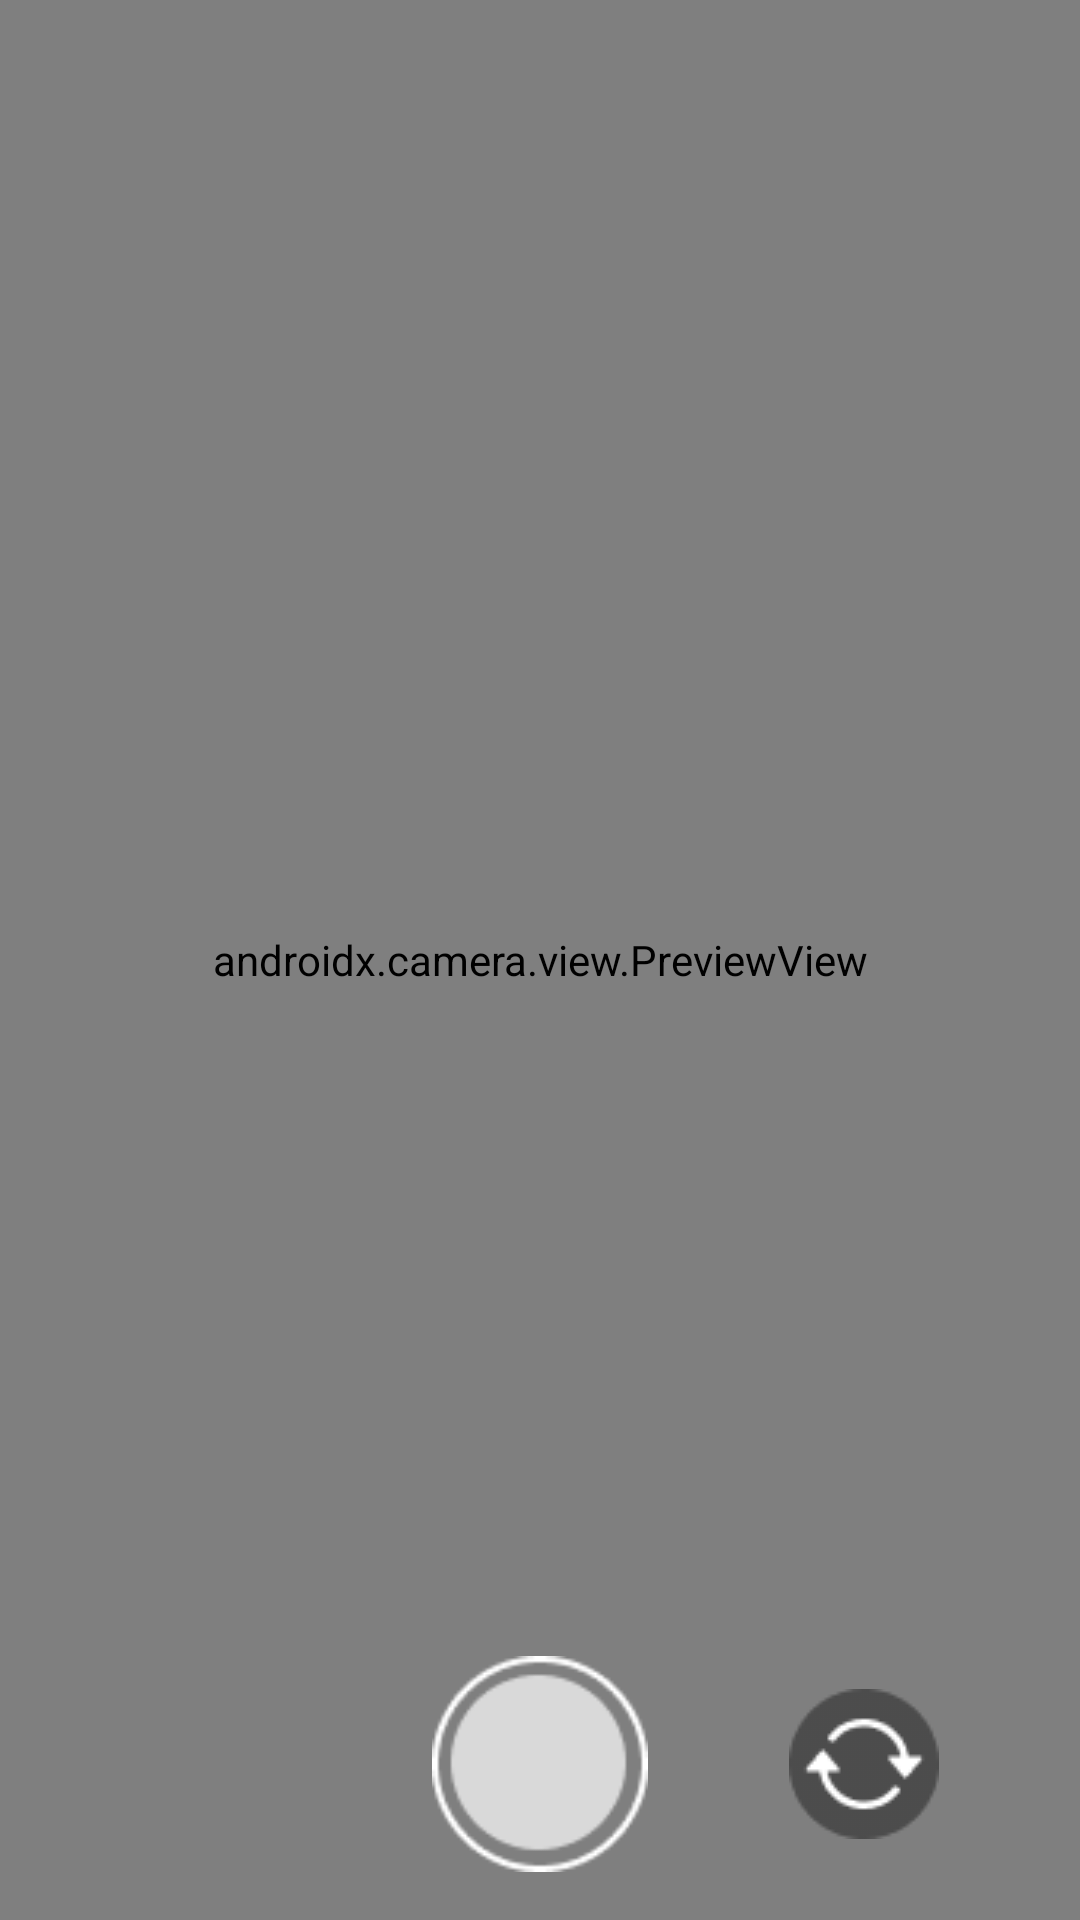

Layout XML and referenced resources for this Android screen:
<!-- AndroidManifest.xml: application theme Theme.EcoScan -->
<!-- res/layout/fragment_camera.xml -->
<?xml version="1.0" encoding="utf-8"?>
<androidx.constraintlayout.widget.ConstraintLayout xmlns:android="http://schemas.android.com/apk/res/android"
    xmlns:app="http://schemas.android.com/apk/res-auto"
    xmlns:tools="http://schemas.android.com/tools"
    android:layout_width="match_parent"
    android:layout_height="match_parent"
    tools:context=".presentation.screen.CameraFragment">

    <androidx.camera.view.PreviewView
        android:id="@+id/camera_preview"
        android:layout_width="match_parent"
        android:layout_height="match_parent"
        tools:layout_editor_absoluteX="-51dp"
        tools:layout_editor_absoluteY="-75dp" />

    <ImageView
        android:id="@+id/btn_take_photo"
        android:layout_width="72dp"
        android:layout_height="72dp"
        android:layout_marginBottom="16dp"
        android:clickable="true"
        android:contentDescription="@string/take_photo_button"
        android:src="@drawable/ic_take_photo"
        app:layout_constraintBottom_toBottomOf="parent"
        app:layout_constraintEnd_toEndOf="parent"
        app:layout_constraintStart_toStartOf="parent" />

    <ImageView
        android:id="@+id/btn_switch_camera"
        android:layout_width="50dp"
        android:layout_height="50dp"
        android:contentDescription="@string/switch_camera_button"
        android:src="@drawable/ic_switch_camera"
        app:layout_constraintBottom_toBottomOf="@id/btn_take_photo"
        app:layout_constraintEnd_toEndOf="parent"
        app:layout_constraintTop_toTopOf="@id/btn_take_photo"
        app:layout_constraintStart_toEndOf="@+id/btn_take_photo" />

    <ImageView
        android:id="@+id/btn_cancel"
        android:layout_width="50dp"
        android:layout_height="50dp"
        android:layout_marginTop="16dp"
        android:layout_marginStart="16dp"
        android:contentDescription="@string/cancel_camera"
        android:src="@drawable/ic_cancel_camera"
        app:layout_constraintStart_toStartOf="parent"
        app:layout_constraintTop_toTopOf="parent" />

</androidx.constraintlayout.widget.ConstraintLayout>
<!-- resources referenced by this layout -->
<resources>
  <!-- drawable ic_switch_camera: png bitmap (drawable, 1764 bytes) -->
  <!-- drawable ic_take_photo: png bitmap (drawable, 1945 bytes) -->
  <string name="cancel_camera">Cancel Camera</string>
  <string name="switch_camera_button">Switch Camera</string>
  <string name="take_photo_button">Take Photo</string>
  <style name="Theme.EcoScan" parent="Theme.MaterialComponents.DayNight.DarkActionBar">
  
          <item name="colorPrimary">@color/dark_blue</item>
          <item name="colorPrimaryVariant">@color/marine_blue</item>
          <item name="colorOnPrimary">@color/white</item>
          <item name="colorSecondary">@color/red</item>
          <item name="colorSecondaryVariant">@color/grey</item>
          <item name="colorOnSecondary">@color/black</item>
  
          <item name="android:statusBarColor">?attr/colorPrimary</item>
  
          <item name="windowActionBar">false</item>
          <item name="windowNoTitle">true</item>
  
          <item name="android:screenOrientation">portrait</item>
      </style>
  <color name="dark_blue">#FF003B59</color>
  <color name="marine_blue">#80005580</color>
  <color name="white">#FFFFFFFF</color>
  <color name="red">#FFDC143C</color>
  <color name="grey">#FFD9D9D9</color>
  <color name="black">#FF000000</color>
</resources>
